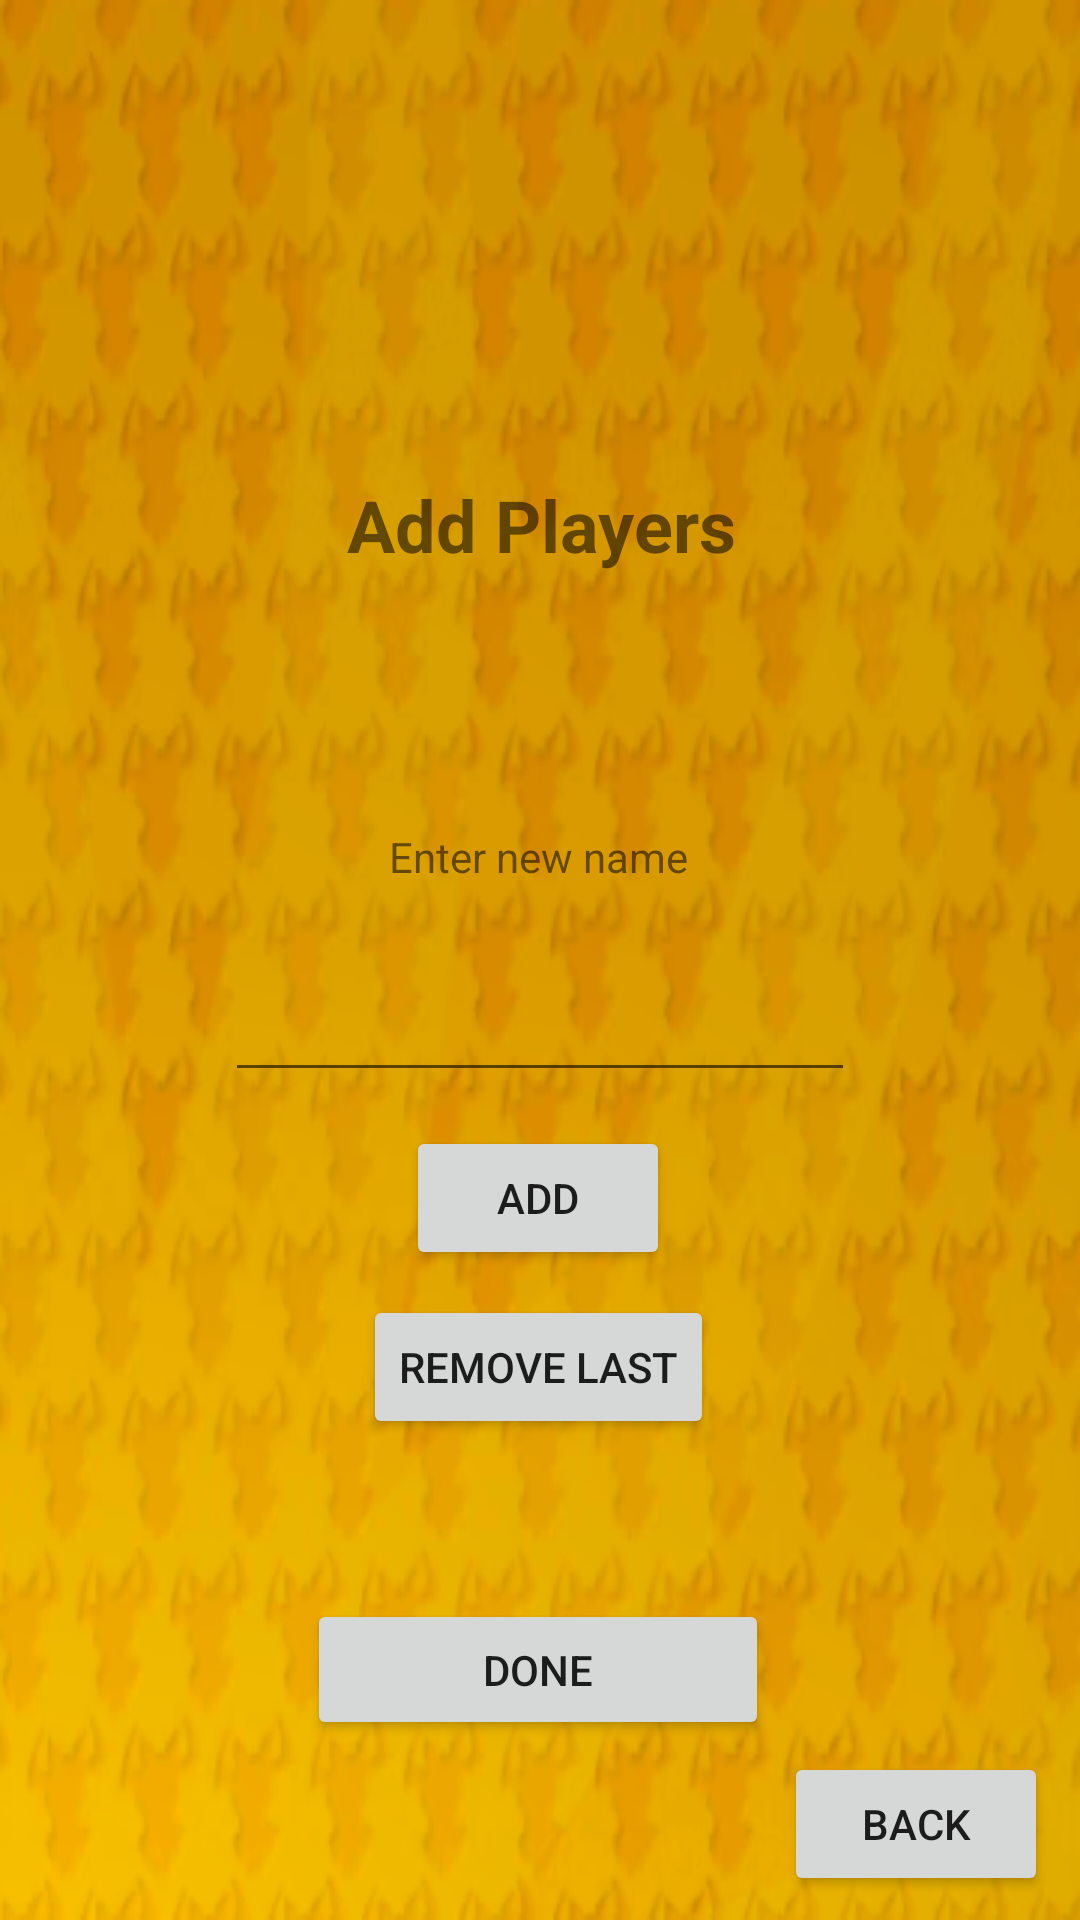

Reconstruct the res/layout file that produces this screen, plus the resources it refers to.
<!-- AndroidManifest.xml: application theme AppTheme -->
<!-- res/layout/fragment_add_players.xml -->
<?xml version="1.0" encoding="utf-8"?>
<android.support.constraint.ConstraintLayout xmlns:android="http://schemas.android.com/apk/res/android"
    xmlns:app="http://schemas.android.com/apk/res-auto"
    xmlns:tools="http://schemas.android.com/tools"
    android:layout_width="match_parent"
    android:layout_height="match_parent"
    tools:context=".AddPlayers"
    android:background="@drawable/nimmt"
    >>

    <EditText
        android:id="@+id/eTInputPlayer"
        android:layout_width="wrap_content"
        android:layout_height="wrap_content"
        android:layout_marginStart="8dp"
        android:layout_marginTop="8dp"
        android:layout_marginEnd="8dp"
        android:layout_marginBottom="8dp"
        android:ems="10"
        android:inputType="textEmailAddress"
        app:layout_constraintBottom_toBottomOf="parent"
        app:layout_constraintEnd_toEndOf="parent"
        app:layout_constraintStart_toStartOf="parent"
        app:layout_constraintTop_toTopOf="parent"
        app:layout_constraintVertical_bias="0.54" />

    <TextView
        android:id="@+id/textView"
        android:layout_width="wrap_content"
        android:layout_height="wrap_content"
        android:layout_marginStart="8dp"
        android:layout_marginTop="8dp"
        android:layout_marginEnd="8dp"
        android:layout_marginBottom="8dp"
        android:text="Enter new name"
        app:layout_constraintBottom_toBottomOf="parent"
        app:layout_constraintEnd_toEndOf="parent"
        app:layout_constraintHorizontal_bias="0.498"
        app:layout_constraintStart_toStartOf="parent"
        app:layout_constraintTop_toTopOf="parent"
        app:layout_constraintVertical_bias="0.443" />

    <Button
        android:id="@+id/btnAddPlayer"
        android:layout_width="wrap_content"
        android:layout_height="wrap_content"
        android:layout_marginStart="8dp"
        android:layout_marginTop="8dp"
        android:layout_marginEnd="8dp"
        android:layout_marginBottom="8dp"
        android:text="Add"
        app:layout_constraintBottom_toBottomOf="parent"
        app:layout_constraintEnd_toEndOf="parent"
        app:layout_constraintHorizontal_bias="0.498"
        app:layout_constraintStart_toStartOf="parent"
        app:layout_constraintTop_toTopOf="parent"
        app:layout_constraintVertical_bias="0.638"
        />

    <TextView
        android:id="@+id/tvPlayersAdd"
        android:layout_width="365dp"
        android:layout_height="213dp"
        android:layout_marginStart="8dp"
        android:layout_marginTop="8dp"
        android:layout_marginEnd="8dp"
        android:layout_marginBottom="8dp"
        android:gravity="center"
        android:text="Add Players"
        android:textStyle="bold"
        android:textSize="24dp"
        android:scrollbars="vertical"
        app:layout_constraintBottom_toBottomOf="parent"
        app:layout_constraintEnd_toEndOf="parent"
        app:layout_constraintStart_toStartOf="parent"
        app:layout_constraintTop_toTopOf="parent"
        app:layout_constraintVertical_bias="0.147" />

    <Button
        android:id="@+id/btnRemove"
        android:layout_width="wrap_content"
        android:layout_height="wrap_content"
        android:layout_marginStart="8dp"
        android:layout_marginTop="8dp"
        android:layout_marginEnd="8dp"
        android:layout_marginBottom="116dp"
        android:text="Remove last"
        app:layout_constraintBottom_toBottomOf="parent"
        app:layout_constraintEnd_toEndOf="parent"
        app:layout_constraintHorizontal_bias="0.498"
        app:layout_constraintStart_toStartOf="parent"
        app:layout_constraintTop_toTopOf="parent"
        app:layout_constraintVertical_bias="0.905" />

    <Button
        android:id="@+id/btnDone"
        android:layout_width="154dp"
        android:layout_height="47dp"
        android:layout_marginStart="8dp"
        android:layout_marginTop="8dp"
        android:layout_marginEnd="8dp"
        android:layout_marginBottom="8dp"
        android:text="Done"
        app:layout_constraintBottom_toBottomOf="parent"
        app:layout_constraintEnd_toEndOf="parent"
        app:layout_constraintHorizontal_bias="0.497"
        app:layout_constraintStart_toStartOf="parent"
        app:layout_constraintTop_toTopOf="parent"
        app:layout_constraintVertical_bias="0.91" />

    <Button
        android:id="@+id/btnBackFromAddPlayer"
        android:layout_width="wrap_content"
        android:layout_height="wrap_content"
        android:layout_marginStart="8dp"
        android:layout_marginTop="8dp"
        android:layout_marginEnd="8dp"
        android:layout_marginBottom="8dp"
        android:text="back"
        app:layout_constraintBottom_toBottomOf="parent"
        app:layout_constraintEnd_toEndOf="parent"
        app:layout_constraintHorizontal_bias="0.99"
        app:layout_constraintStart_toStartOf="parent"
        app:layout_constraintTop_toTopOf="parent"
        app:layout_constraintVertical_bias="1.0" />
</android.support.constraint.ConstraintLayout>
<!-- resources referenced by this layout -->
<resources>
  <!-- drawable nimmt: png bitmap (drawable, 114345 bytes) -->
  <style name="AppTheme" parent="Base.Theme.AppCompat.Light.DarkActionBar">
          
          <item name="colorPrimary">@color/colorPrimary</item>
          <item name="colorPrimaryDark">@color/colorPrimaryDark</item>
          <item name="colorAccent">@color/colorAccent</item>
      </style>
  <!-- not gathered from this repository: default colours our renderer supplied (Android Studio template values) -->
  <color name="colorPrimary">#FF6200EE</color>
  <color name="colorPrimaryDark">#FF3700B3</color>
  <color name="colorAccent">#FF03DAC5</color>
</resources>
